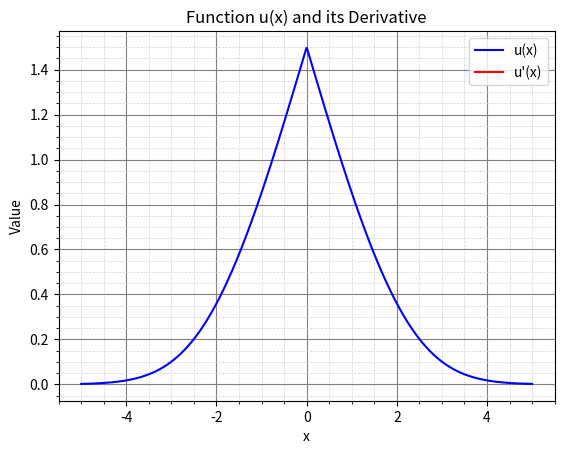

This chart was generated by the following Python code:
import matplotlib.pyplot as plt
import numpy as np

# Define constant a
a = 3 / np.pi
sigq = 1

def u(x: float | np.ndarray):
    return a / 2 * np.arccos(1 - 2 * np.exp(-x**2 / (2 * sigq)))

def du(x: float | np.ndarray):
    # Avoid invalid values due to sqrt of negative numbers
    with np.errstate(invalid='ignore'):
        return a * x / np.sqrt(np.exp(-x**2 / (2 * sigq)) - 1)

def main():
    x = np.linspace(-5, 5, 1000)
    y = u(x)
    dy = du(x)

    plt.plot(x, y, color='blue', label='u(x)')
    plt.plot(x, dy, color='red', label="u'(x)")

    plt.minorticks_on()

    plt.grid(visible=True, which='major', linestyle='-', linewidth=0.8, color='gray')
    plt.grid(visible=True, which='minor', linestyle='--', linewidth=0.5, color='lightgray')

    plt.xlabel("x")
    plt.ylabel("Value")
    plt.title("Function u(x) and its Derivative")
    plt.legend()
    plt.show()

if __name__ == "__main__":
    main()
